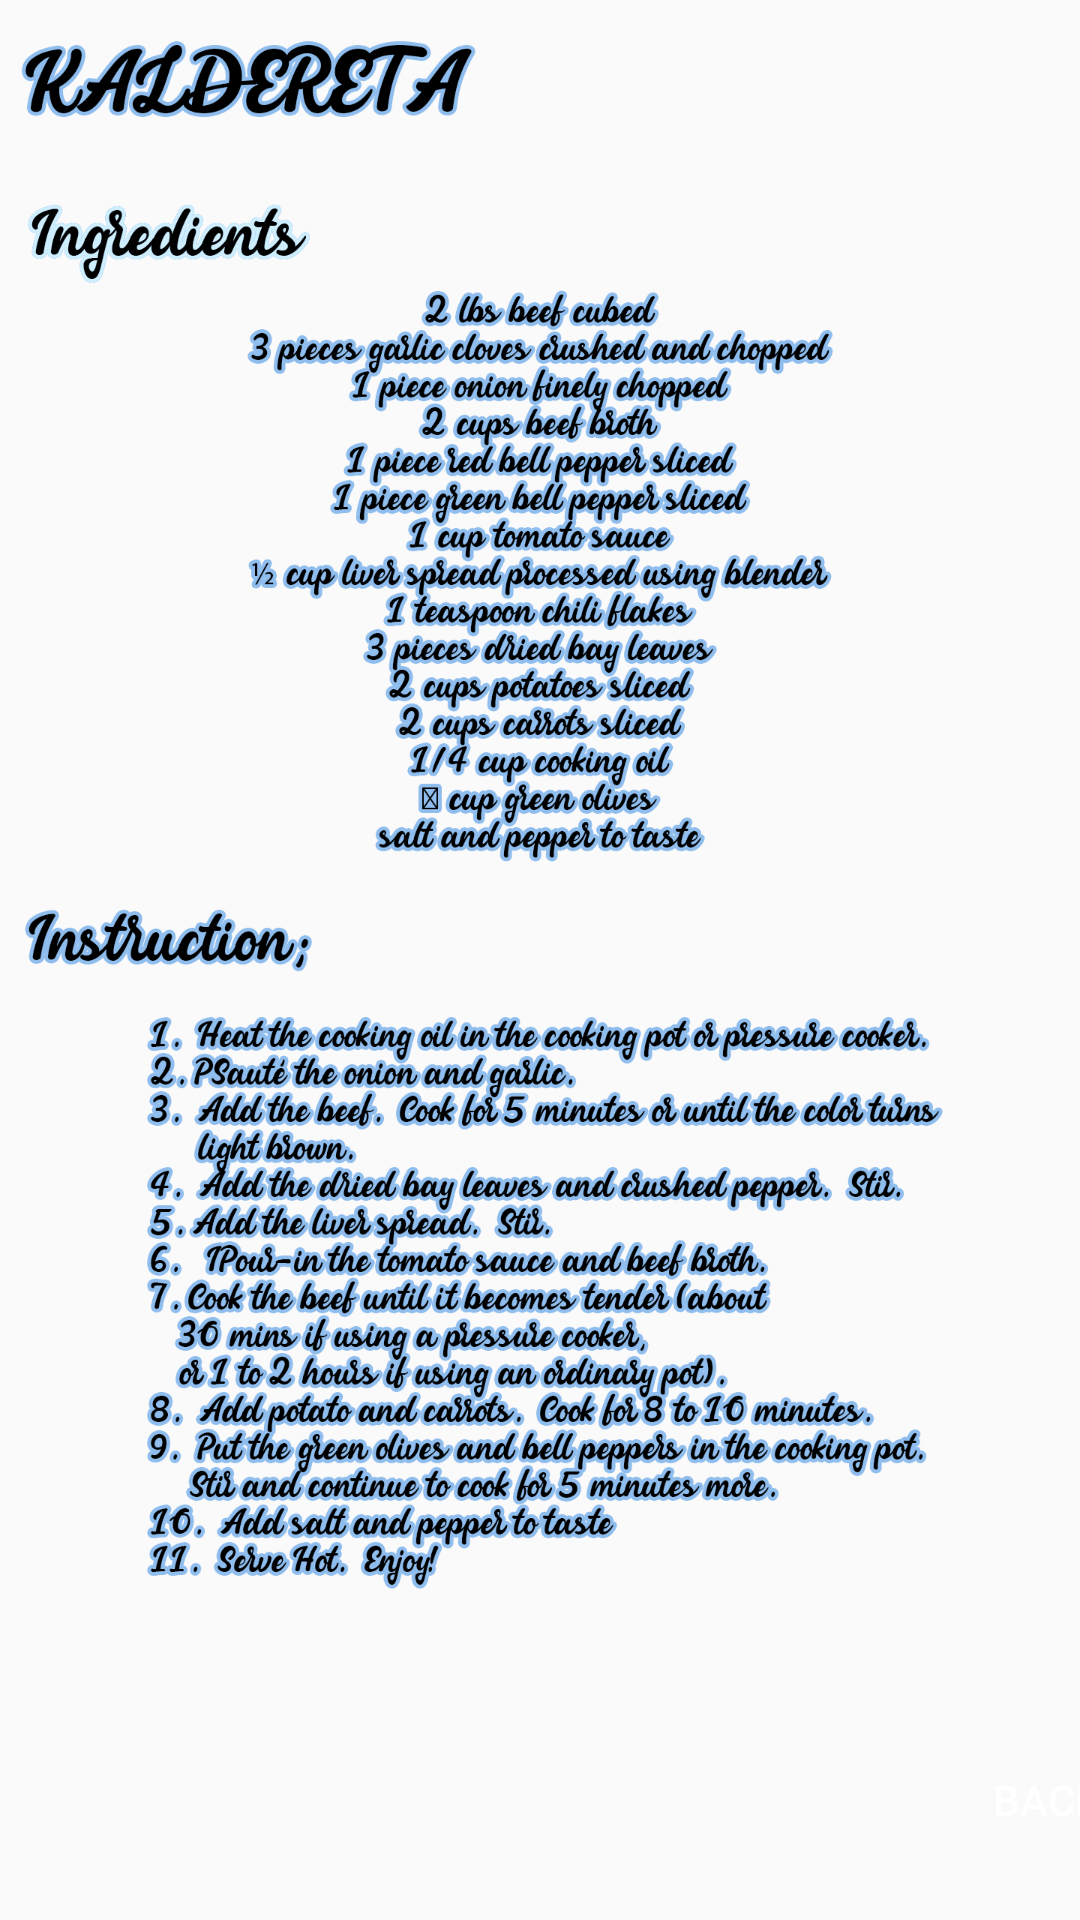

Layout XML and referenced resources for this Android screen:
<!-- AndroidManifest.xml: application theme Theme.FooodRecipe -->
<!-- res/layout/activity_kaldereta.xml -->
<?xml version="1.0" encoding="utf-8"?>
<androidx.constraintlayout.widget.ConstraintLayout xmlns:android="http://schemas.android.com/apk/res/android"
    xmlns:app="http://schemas.android.com/apk/res-auto"
    xmlns:tools="http://schemas.android.com/tools"
    android:layout_width="match_parent"
    android:layout_height="match_parent"
    android:background="@drawable/background1"
    tools:context=".ADOBO">

    <Button
        android:id="@+id/kaldereta1"
        android:layout_width="wrap_content"
        android:layout_height="wrap_content"
        android:layout_marginStart="305dp"
        android:layout_marginLeft="305dp"
        android:layout_marginBottom="16dp"
        android:background="@color/orange"
        android:text="BACK"
        android:textColor="@color/white"
        app:layout_constraintBottom_toBottomOf="parent"
        app:layout_constraintStart_toStartOf="parent" />

    <ImageView
        android:id="@+id/imageView6"
        android:layout_width="wrap_content"
        android:layout_height="wrap_content"
        app:layout_constraintBottom_toBottomOf="parent"
        app:layout_constraintStart_toStartOf="parent"
        app:srcCompat="@drawable/kaldereta1" />


</androidx.constraintlayout.widget.ConstraintLayout>
<!-- resources referenced by this layout -->
<resources>
  <!-- drawable kaldereta1: png bitmap (drawable, 508740 bytes) -->
  <style name="Theme.FooodRecipe" parent="Theme.AppCompat.Light.NoActionBar">
          
          <item name="colorPrimary">@color/articlecolor</item>
          <item name="colorPrimaryVariant">@color/article_title</item>
          <item name="colorOnPrimary">@color/white</item>
          
          <item name="colorSecondary">@color/orange</item>
          <item name="colorSecondaryVariant">@color/blueback</item>
          <item name="colorOnSecondary">@color/black</item>
          
          <item name="android:statusBarColor" tools:targetApi="l">?attr/colorPrimaryVariant</item>
          
      </style>
  <!-- not gathered from this repository: default colours our renderer supplied (Android Studio template values) -->
  <color name="black">#FF000000</color>
  <color name="white">#FFFFFFFF</color>
</resources>
